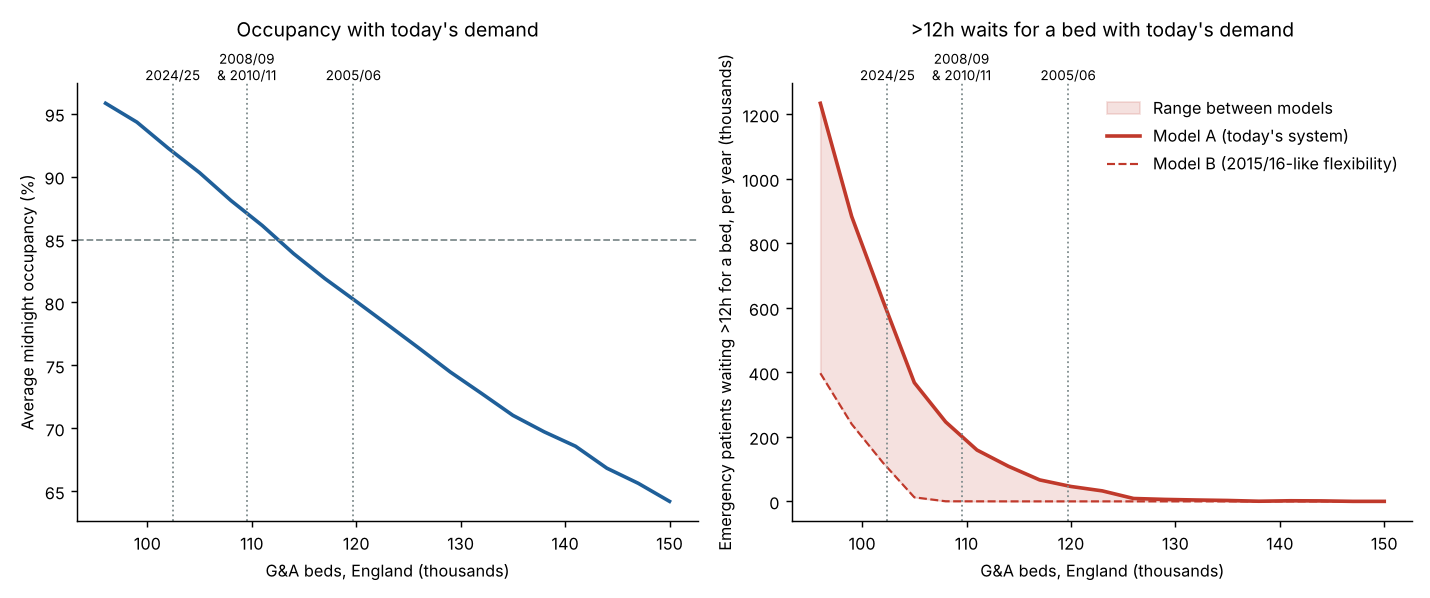

Values plotted in this chart, from the file beside it:
beds, occ_A, occ_B, wait12_A, wait12_B, elec_cancel_A
96000, 0.9582, 0.9731, 1234450, 397349, 0.3269
99000, 0.9432, 0.9534, 883586, 239658, 0.2296
102000, 0.9225, 0.9261, 621865, 119703, 0.1517
105000, 0.9031, 0.8995, 368095, 12522, 0.09412
108000, 0.881, 0.8748, 246375, 269.5, 0.05474
111000, 0.8611, 0.8494, 159190, 111, 0.0332
114000, 0.8388, 0.8269, 108951, 0.0, 0.02217
117000, 0.819, 0.8049, 66566, 0.0, 0.01282
120000, 0.8008, 0.7829, 46154, 0.0, 0.008076
123000, 0.7824, 0.7682, 32495, 0.0, 0.004642
126000, 0.7638, 0.7471, 8908, 0.0, 0.001844
129000, 0.7448, 0.7296, 6056, 0.0, 0.000349
132000, 0.7277, 0.7131, 4235, 0.0, 0.0001493
135000, 0.7103, 0.6975, 2779, 0.0, 0.0003654
138000, 0.6972, 0.6829, 397.7, 0.0, 0.0
141000, 0.6858, 0.6685, 1881, 0.0, 0.0002239
144000, 0.6684, 0.6542, 1458, 0.0, 0.0
147000, 0.6564, 0.6429, 0.0, 0.0, 0.0
150000, 0.642, 0.6293, 0.0, 0.0, 0.0
